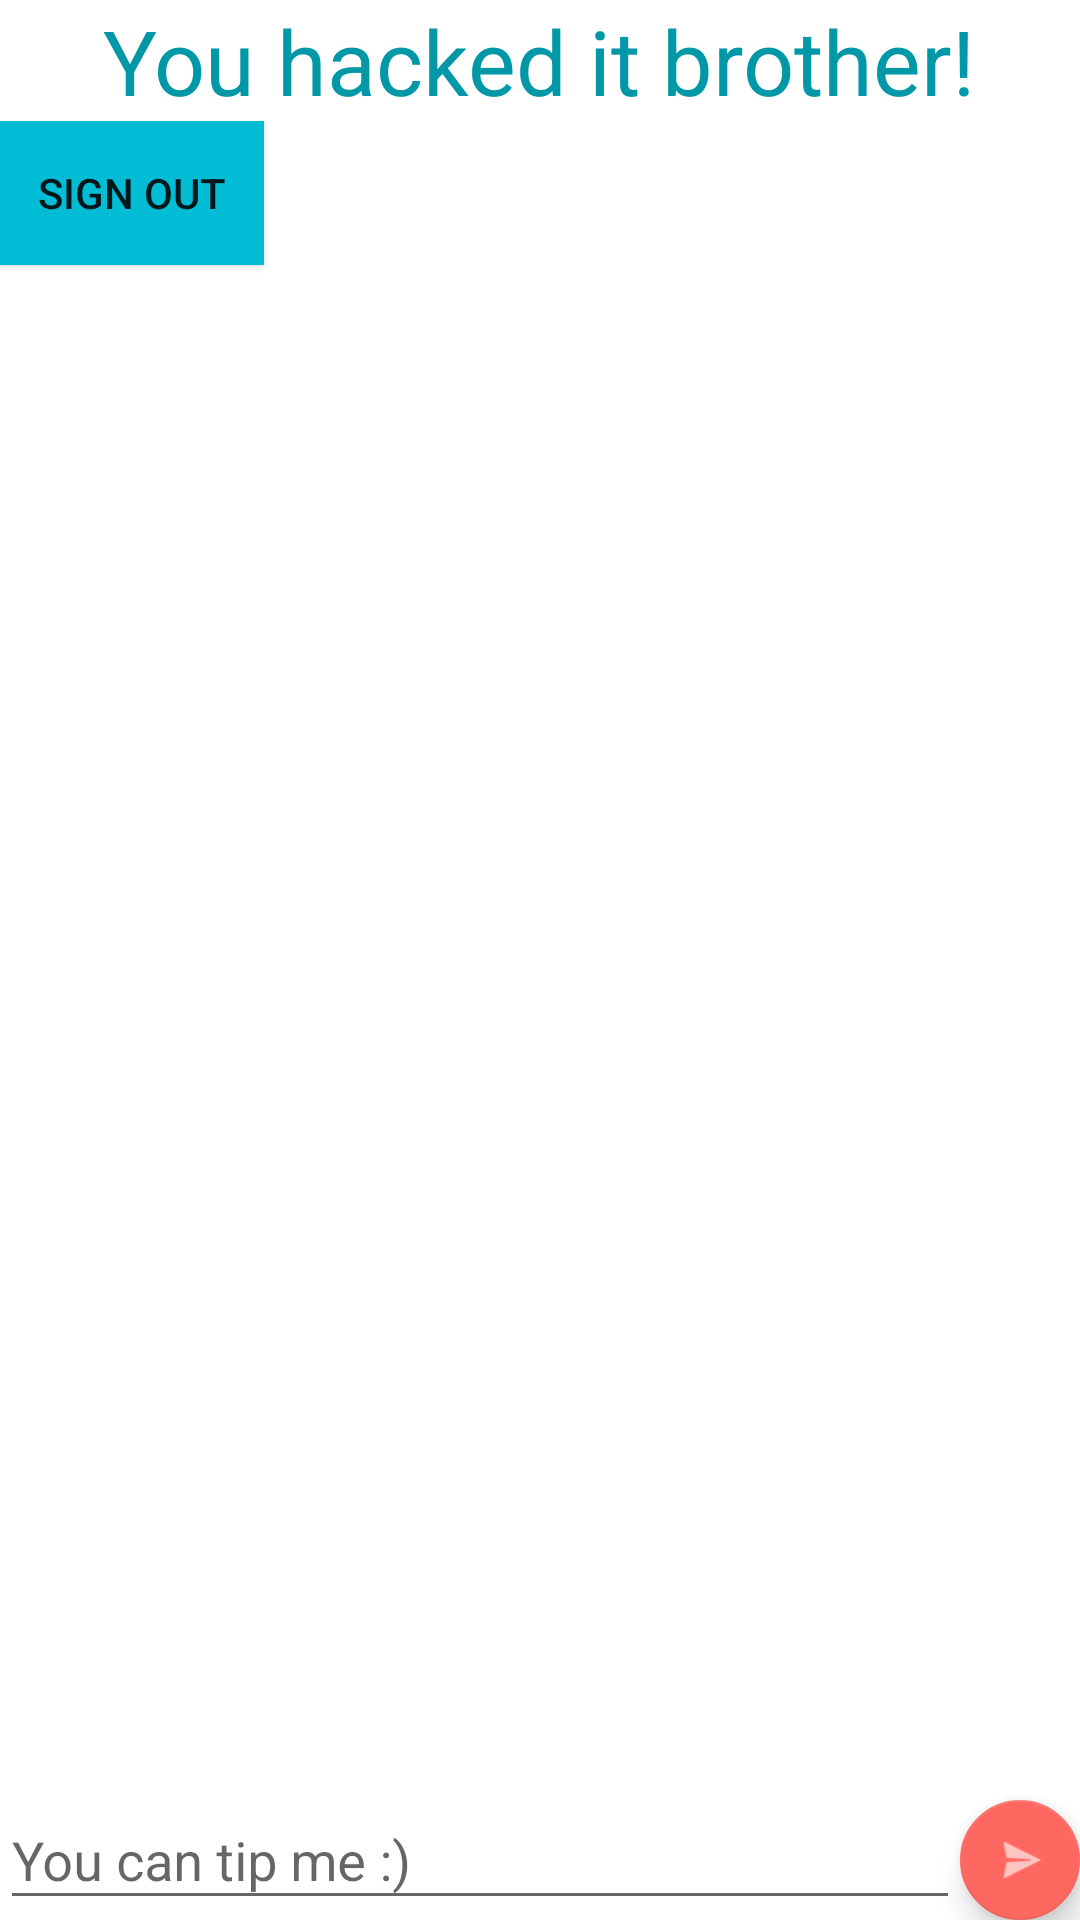

Reconstruct the res/layout file that produces this screen, plus the resources it refers to.
<!-- AndroidManifest.xml: application theme AppTheme -->
<!-- res/layout/activity_admin.xml -->
<?xml version="1.0" encoding="utf-8"?>
<LinearLayout xmlns:android="http://schemas.android.com/apk/res/android"
    android:layout_height="match_parent"
    android:layout_width="match_parent"
    xmlns:app="http://schemas.android.com/apk/res-auto"
    android:background="#fff"
    android:orientation="vertical">

    <LinearLayout
        android:layout_width="wrap_content"
        android:layout_height="wrap_content"
        android:layout_gravity="center_horizontal"
        >

        <TextView
            android:layout_width="match_parent"
            android:layout_height="wrap_content"
            android:gravity="top|center"
            android:text="You hacked it brother!"
            android:textColor="@color/colorPrimaryDark"
            android:textSize="30dp" />
    </LinearLayout>

    <RelativeLayout
        android:layout_width="match_parent"
        android:layout_height="wrap_content">

        <Button
            android:layout_width="wrap_content"
            android:id="@+id/sign_out"
            android:layout_height="wrap_content"
            android:text="@string/btn_sign_out"
            android:background="@color/colorPrimary"
            android:layout_marginTop="@dimen/activity_horizontal_margin"/>

        <android.support.design.widget.TextInputLayout
            android:layout_width="match_parent"
            android:layout_height="wrap_content"
            android:layout_toLeftOf="@id/fab"
            android:layout_alignParentBottom="true"
            android:layout_alignParentStart="true"
            android:theme="@style/MyFloatingButton">

            <EditText
                android:layout_width="match_parent"
                android:layout_height="wrap_content"
                android:hint="You can tip me :)"
                android:id="@+id/input_tip"
                android:theme="@style/MyFloatingButton"
                />
        </android.support.design.widget.TextInputLayout>

        <android.support.design.widget.FloatingActionButton
            android:layout_width="wrap_content"
            android:layout_height="wrap_content"
            android:theme="@style/MyFloatingButton"
            android:clickable="true"
            android:src="@drawable/ic_send_icon"
            android:id="@+id/fab"
            android:tint="@android:color/white"
            android:layout_alignParentBottom="true"
            android:layout_alignParentEnd="true"
            app:fabSize="mini" />
    </RelativeLayout>


</LinearLayout>
<!-- resources referenced by this layout -->
<resources>
  <color name="colorPrimary">#00bcd4</color>
  <color name="colorPrimaryDark">#0097a7</color>
  <!-- drawable ic_send_icon: png bitmap (drawable-hdpi, 494 bytes) -->
  <string name="btn_sign_out">Sign Out</string>
  <style name="MyFloatingButton" parent="Theme.AppCompat.Light">
          <item name="colorAccent">@color/btn_logut_bg</item>
      </style>
  <style name="AppTheme" parent="Theme.AppCompat.Light.DarkActionBar">
          
          <item name="colorPrimary">@color/colorPrimary</item>
          <item name="colorPrimaryDark">@color/colorPrimaryDark</item>
          <item name="colorAccent">@color/colorAccent</item>
          <item name="windowActionBar">false</item>
          <item name="windowNoTitle">true</item>
      </style>
  <color name="btn_logut_bg">#ff6861</color>
  <color name="colorAccent">#f2fe71</color>
</resources>
